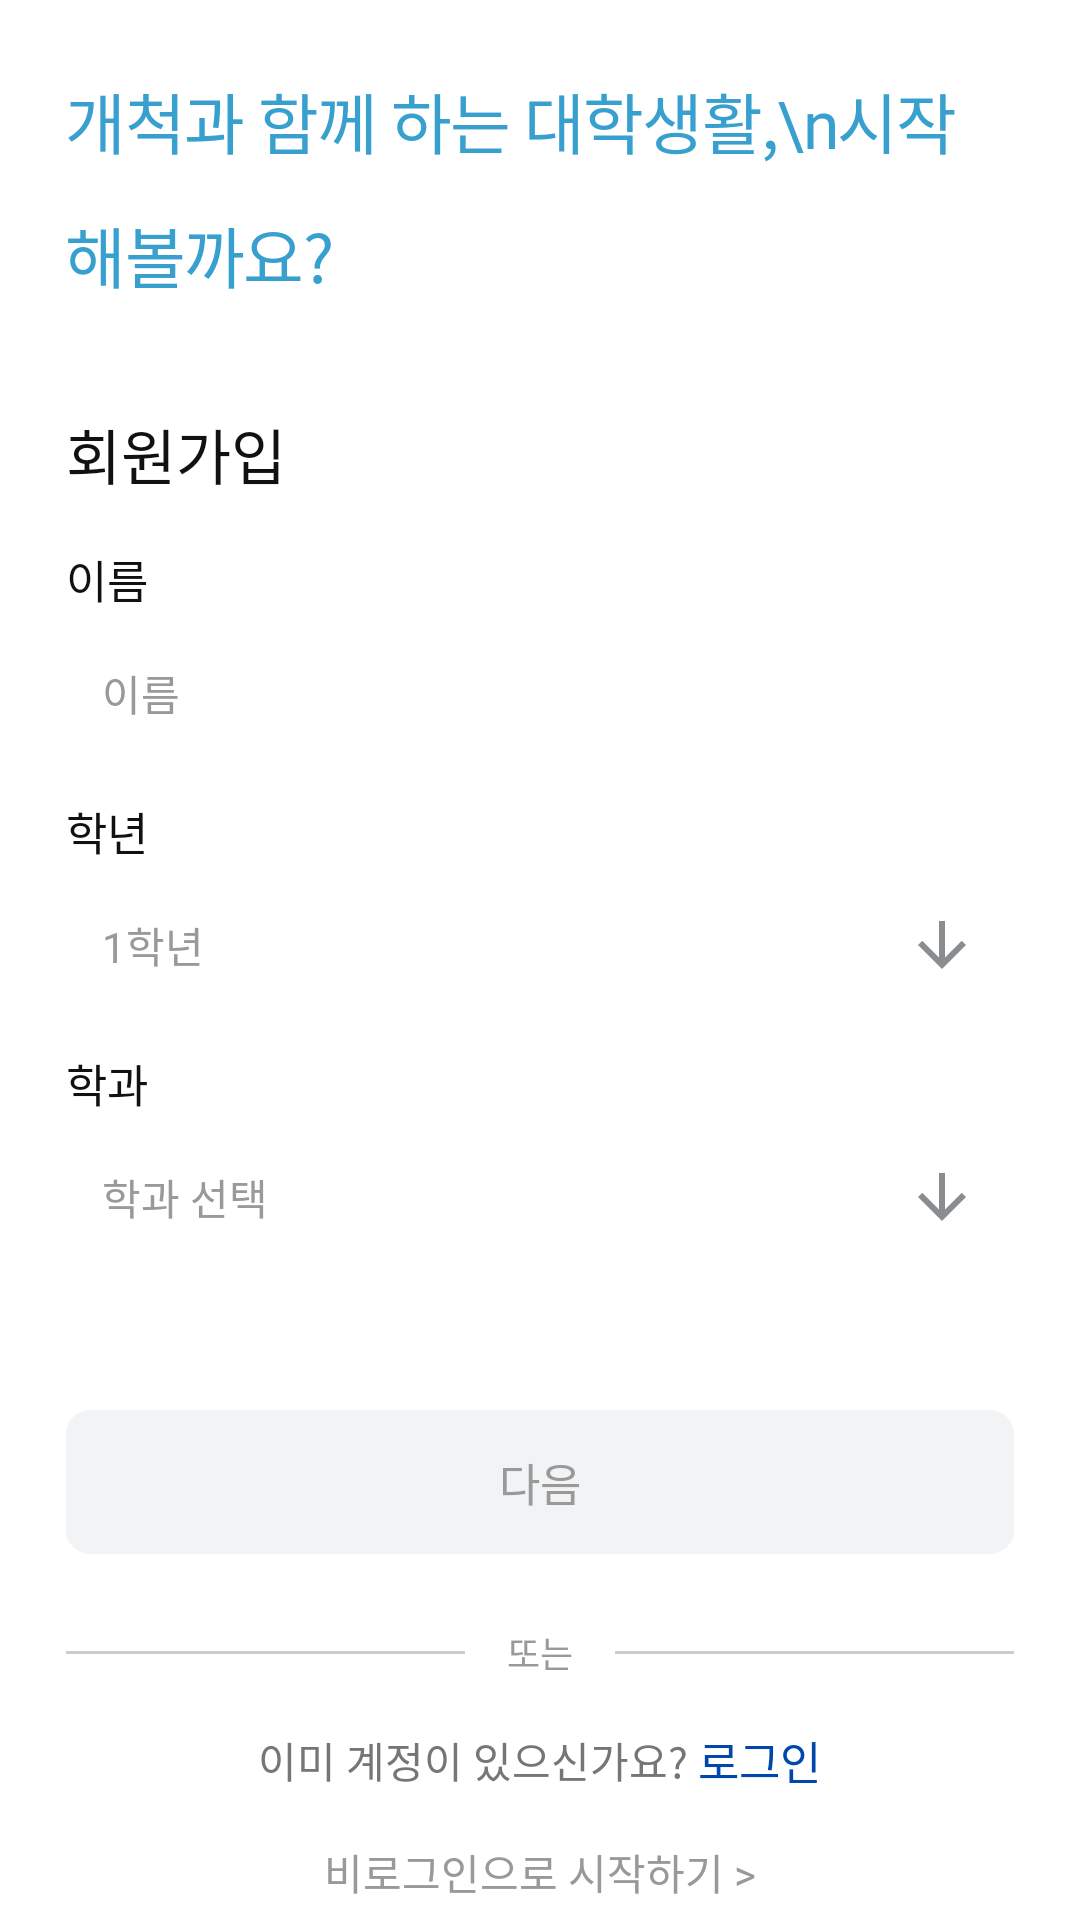

The Android layout XML behind this screen, and the referenced resources:
<!-- AndroidManifest.xml: application theme Theme.Gaechuck -->
<!-- res/layout/fragment_signup_profile.xml -->
<?xml version="1.0" encoding="utf-8"?>
<androidx.core.widget.NestedScrollView
    xmlns:android="http://schemas.android.com/apk/res/android"
    android:layout_width="match_parent"
    android:layout_height="match_parent"
    android:fillViewport="true"
    android:background="@color/white">

    <LinearLayout
        android:layout_width="match_parent"
        android:layout_height="wrap_content"
        android:orientation="vertical"
        android:paddingStart="22dp"
        android:paddingEnd="22dp"
        android:paddingTop="24dp"
        android:paddingBottom="32dp">

        
        <TextView
            android:layout_width="match_parent"
            android:layout_height="wrap_content"
            android:text="개척과 함께 하는 대학생활,\n시작해볼까요?"
            android:textSize="22sp"
            android:fontFamily="@font/pretendard_bold"
            android:textColor="@color/signup_headline_blue"
            android:letterSpacing="-0.025"
            android:lineSpacingMultiplier="1.4"
            android:layout_marginBottom="36dp"/>

        
        <TextView
            android:layout_width="match_parent"
            android:layout_height="wrap_content"
            android:text="회원가입"
            android:textSize="20sp"
            android:fontFamily="@font/pretendard_bold"
            android:textColor="@color/black_1"
            android:layout_marginBottom="16dp"/>

        
        <TextView
            android:layout_width="wrap_content"
            android:layout_height="wrap_content"
            android:text="이름"
            android:textSize="15sp"
            android:fontFamily="@font/pretendard_medium"
            android:textColor="@color/black_1"
            android:layout_marginBottom="4dp"/>

        <EditText
            android:id="@+id/etName"
            android:layout_width="match_parent"
            android:layout_height="46dp"
            android:background="@drawable/bg_signup_input"
            android:hint="이름"
            android:textColorHint="@color/grey"
            android:textSize="14sp"
            android:fontFamily="@font/pretendard_regular"
            android:textColor="@color/black_1"
            android:paddingStart="12dp"
            android:paddingEnd="12dp"
            android:inputType="textPersonName"
            android:maxLines="1"
            android:importantForAutofill="no"
            android:layout_marginBottom="12dp"/>

        
        <TextView
            android:layout_width="wrap_content"
            android:layout_height="wrap_content"
            android:text="학년"
            android:textSize="15sp"
            android:fontFamily="@font/pretendard_medium"
            android:textColor="@color/black_1"
            android:layout_marginBottom="4dp"/>

        <LinearLayout
            android:id="@+id/gradeHeader"
            android:layout_width="match_parent"
            android:layout_height="46dp"
            android:background="@drawable/bg_signup_input"
            android:orientation="horizontal"
            android:gravity="center_vertical"
            android:paddingStart="12dp"
            android:paddingEnd="12dp"
            android:clickable="true"
            android:focusable="true">

            <TextView
                android:id="@+id/gradeValueText"
                android:layout_width="0dp"
                android:layout_height="wrap_content"
                android:layout_weight="1"
                android:text="1학년"
                android:textSize="14sp"
                android:fontFamily="@font/pretendard_regular"
                android:textColor="@color/grey"/>

            <ImageView
                android:id="@+id/gradeChevron"
                android:layout_width="24dp"
                android:layout_height="24dp"
                android:src="@drawable/ic_back"
                android:rotation="-90"
                android:contentDescription="@null"/>
        </LinearLayout>

        <LinearLayout
            android:id="@+id/gradeOptionsContainer"
            android:layout_width="match_parent"
            android:layout_height="wrap_content"
            android:orientation="vertical"
            android:background="@drawable/bg_signup_dropdown_container"
            android:visibility="gone"
            android:layout_marginTop="4dp"
            android:divider="@drawable/divider_signup_dropdown"
            android:showDividers="middle"/>

        <View
            android:id="@+id/gradeSpacer"
            android:layout_width="match_parent"
            android:layout_height="12dp"/>

        
        <TextView
            android:layout_width="wrap_content"
            android:layout_height="wrap_content"
            android:text="학과"
            android:textSize="15sp"
            android:fontFamily="@font/pretendard_medium"
            android:textColor="@color/black_1"
            android:layout_marginBottom="4dp"/>

        <LinearLayout
            android:id="@+id/departmentHeader"
            android:layout_width="match_parent"
            android:layout_height="46dp"
            android:background="@drawable/bg_signup_input"
            android:orientation="horizontal"
            android:gravity="center_vertical"
            android:paddingStart="12dp"
            android:paddingEnd="12dp"
            android:clickable="true"
            android:focusable="true">

            <TextView
                android:id="@+id/departmentValueText"
                android:layout_width="0dp"
                android:layout_height="wrap_content"
                android:layout_weight="1"
                android:text="학과 선택"
                android:textSize="14sp"
                android:fontFamily="@font/pretendard_regular"
                android:textColor="@color/grey"/>

            <ImageView
                android:id="@+id/departmentChevron"
                android:layout_width="24dp"
                android:layout_height="24dp"
                android:src="@drawable/ic_back"
                android:rotation="-90"
                android:contentDescription="@null"/>
        </LinearLayout>

        <LinearLayout
            android:id="@+id/departmentOptionsContainer"
            android:layout_width="match_parent"
            android:layout_height="wrap_content"
            android:orientation="vertical"
            android:background="@drawable/bg_signup_dropdown_container"
            android:visibility="gone"
            android:layout_marginTop="4dp"
            android:divider="@drawable/divider_signup_dropdown"
            android:showDividers="middle"/>

        
        <TextView
            android:id="@+id/btnNext"
            android:layout_width="match_parent"
            android:layout_height="48dp"
            android:background="@drawable/bg_signup_btn_disabled"
            android:text="다음"
            android:textColor="@color/grey"
            android:textSize="15sp"
            android:fontFamily="@font/pretendard_medium"
            android:gravity="center"
            android:clickable="true"
            android:focusable="true"
            android:layout_marginTop="48dp"/>

        
        <LinearLayout
            android:layout_width="match_parent"
            android:layout_height="wrap_content"
            android:orientation="horizontal"
            android:gravity="center_vertical"
            android:layout_marginTop="24dp">

            <View
                android:layout_width="0dp"
                android:layout_height="1dp"
                android:layout_weight="1"
                android:background="@color/signup_divider"/>

            <TextView
                android:layout_width="wrap_content"
                android:layout_height="wrap_content"
                android:text="또는"
                android:textSize="12sp"
                android:fontFamily="@font/pretendard_regular"
                android:textColor="@color/grey"
                android:paddingStart="14dp"
                android:paddingEnd="14dp"/>

            <View
                android:layout_width="0dp"
                android:layout_height="1dp"
                android:layout_weight="1"
                android:background="@color/signup_divider"/>
        </LinearLayout>

        
        <LinearLayout
            android:layout_width="wrap_content"
            android:layout_height="wrap_content"
            android:orientation="horizontal"
            android:layout_gravity="center_horizontal"
            android:gravity="center_vertical"
            android:layout_marginTop="16dp">

            <TextView
                android:layout_width="wrap_content"
                android:layout_height="wrap_content"
                android:text="이미 계정이 있으신가요? "
                android:textSize="14sp"
                android:fontFamily="@font/pretendard_medium"
                android:textColor="@color/info_grey"/>

            <TextView
                android:id="@+id/tvGoLogin"
                android:layout_width="wrap_content"
                android:layout_height="wrap_content"
                android:text="로그인"
                android:textSize="15sp"
                android:fontFamily="@font/pretendard_bold"
                android:textColor="@color/renewal_primary"
                android:clickable="true"
                android:focusable="true"/>
        </LinearLayout>

        
        <TextView
            android:id="@+id/tvGuest"
            android:layout_width="wrap_content"
            android:layout_height="wrap_content"
            android:layout_gravity="center_horizontal"
            android:text="비로그인으로 시작하기 &gt;"
            android:textSize="14sp"
            android:fontFamily="@font/pretendard_regular"
            android:textColor="@color/grey"
            android:layout_marginTop="16dp"
            android:clickable="true"
            android:focusable="true"/>

    </LinearLayout>
</androidx.core.widget.NestedScrollView>
<!-- resources referenced by this layout -->
<resources>
  <color name="black_1">#FF111111</color>
  <color name="grey">#999999</color>
  <color name="info_grey">#767676</color>
  <color name="renewal_primary">#0047AB</color>
  <color name="signup_divider">#CCCCCC</color>
  <color name="signup_headline_blue">#38A0CE</color>
  <color name="white">#FFFFFFFF</color>
  <!-- drawable bg_signup_btn_disabled (drawable) -->
  <?xml version="1.0" encoding="utf-8"?>
  <shape xmlns:android="http://schemas.android.com/apk/res/android"
      android:shape="rectangle">
      <solid android:color="@color/signup_btn_disabled_bg"/>
      <corners android:radius="8dp"/>
  </shape>
  <!-- drawable bg_signup_dropdown_container (drawable) -->
  <?xml version="1.0" encoding="utf-8"?>
  <shape xmlns:android="http://schemas.android.com/apk/res/android"
      android:shape="rectangle">
      <solid android:color="@color/white"/>
      <stroke android:width="1dp" android:color="@color/signup_border"/>
      <corners android:radius="8dp"/>
  </shape>
  <!-- drawable divider_signup_dropdown (drawable) -->
  <?xml version="1.0" encoding="utf-8"?>
  <shape xmlns:android="http://schemas.android.com/apk/res/android"
      android:shape="rectangle">
      <solid android:color="@color/signup_divider"/>
      <size android:height="1dp"/>
  </shape>
  <!-- drawable ic_back (drawable) -->
  <vector xmlns:android="http://schemas.android.com/apk/res/android" android:autoMirrored="true" android:height="24dp" android:tint="#8A8D8F" android:viewportHeight="24" android:viewportWidth="24" android:width="24dp">
        
      <path android:fillColor="@android:color/white" android:pathData="M20,11H7.83l5.59,-5.59L12,4l-8,8 8,8 1.41,-1.41L7.83,13H20v-2z"/>
      
  </vector>
  <style name="Theme.Gaechuck" parent="Theme.Material3.DayNight.NoActionBar">
          <item name="android:color">@color/gnu_blue</item>
          <item name="colorSurface">@color/white</item>
          <item name="statusBarBackground">@color/white</item>
      </style>
  <color name="signup_btn_disabled_bg">#F1F3F5</color>
  <color name="signup_border">#E5E5EC</color>
  <color name="gnu_blue">#FF0086C0</color>
</resources>
